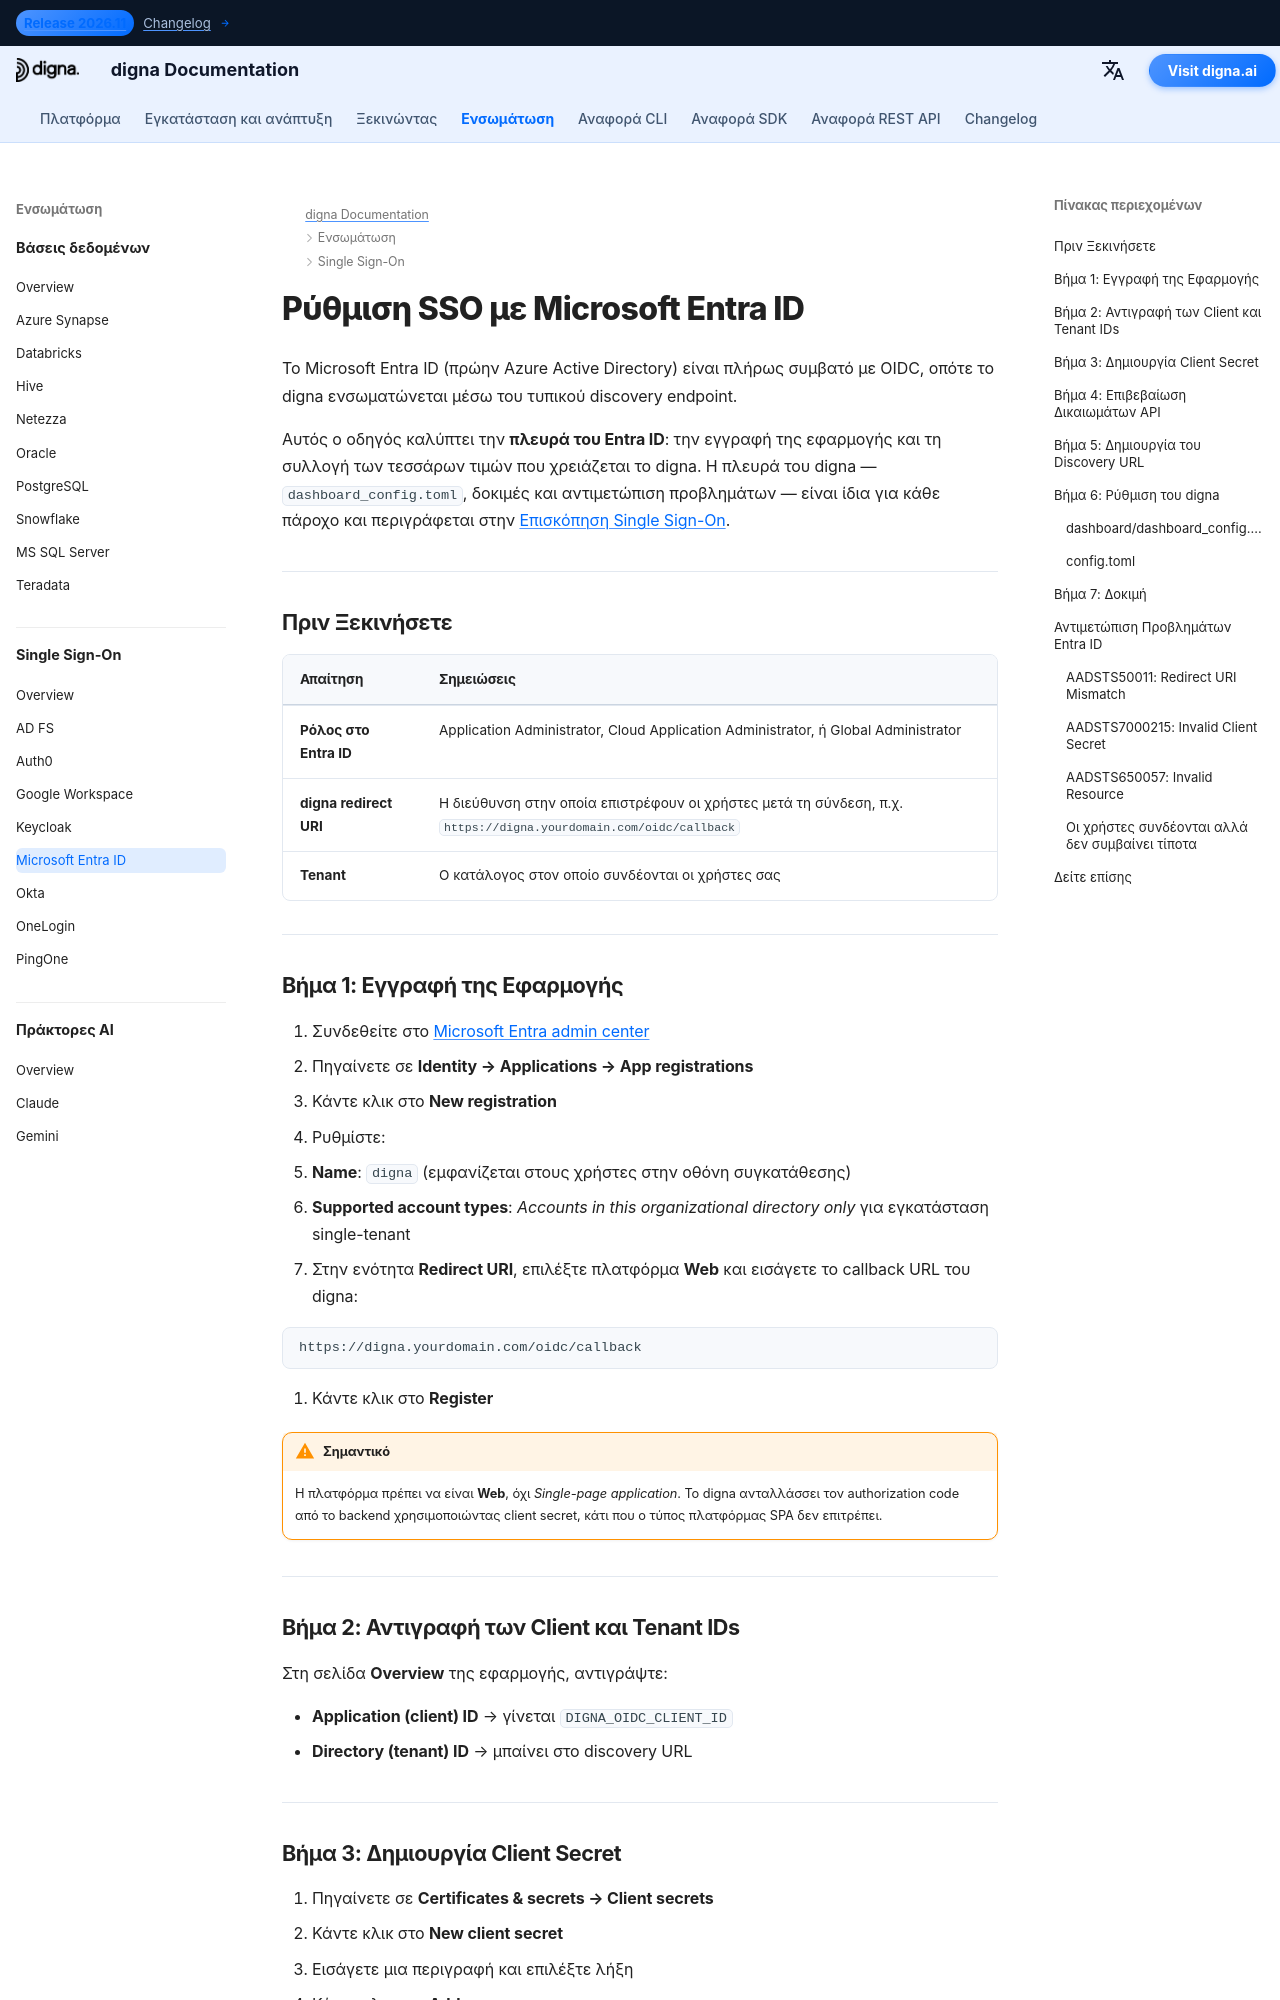

repository: dignaai/digna-docs · page: el/sso/microsoft_entra_id_sso_guide/index.html · generator: mkdocs

---
title: Microsoft Entra ID SSO – Ενσωμάτωση Single Sign-On | τεκμηρίωση digna
description: Ρυθμίστε το Single Sign-On για το digna με το Microsoft Entra ID (πρώην Azure AD) χρησιμοποιώντας OpenID Connect — εγγραφή εφαρμογής, redirect URI, client secret, tenant ID και η αντίστοιχη ρύθμιση στο digna.
image: /assets/logo_square.png
keywords: digna sso, microsoft entra id, azure ad sso, ενσωμάτωση OIDC, εγγραφή εφαρμογής, εταιρική πιστοποίηση
---

# Ρύθμιση SSO με Microsoft Entra ID

Το Microsoft Entra ID (πρώην Azure Active Directory) είναι πλήρως συμβατό με OIDC, οπότε το digna ενσωματώνεται μέσω του τυπικού discovery endpoint.

Αυτός ο οδηγός καλύπτει την **πλευρά του Entra ID**: την εγγραφή της εφαρμογής και τη συλλογή των τεσσάρων τιμών που χρειάζεται το digna. Η πλευρά του digna — `dashboard_config.toml`, δοκιμές και αντιμετώπιση προβλημάτων — είναι ίδια για κάθε πάροχο και περιγράφεται στην [Επισκόπηση Single Sign-On](overview.md).

---

## Πριν Ξεκινήσετε

| Απαίτηση | Σημειώσεις |
|---|---|
| **Ρόλος στο Entra ID** | Application Administrator, Cloud Application Administrator, ή Global Administrator |
| **digna redirect URI** | Η διεύθυνση στην οποία επιστρέφουν οι χρήστες μετά τη σύνδεση, π.χ. `https://digna.yourdomain.com/oidc/callback` |
| **Tenant** | Ο κατάλογος στον οποίο συνδέονται οι χρήστες σας |

---

## Βήμα 1: Εγγραφή της Εφαρμογής

1. Συνδεθείτε στο [Microsoft Entra admin center](https://entra.microsoft.com)
2. Πηγαίνετε σε **Identity → Applications → App registrations**
3. Κάντε κλικ στο **New registration**
4. Ρυθμίστε:
   - **Name**: `digna` (εμφανίζεται στους χρήστες στην οθόνη συγκατάθεσης)
   - **Supported account types**: *Accounts in this organizational directory only* για εγκατάσταση single-tenant
5. Στην ενότητα **Redirect URI**, επιλέξτε πλατφόρμα **Web** και εισάγετε το callback URL του digna:

```
https://digna.yourdomain.com/oidc/callback
```

6. Κάντε κλικ στο **Register**

!!! warning "Σημαντικό"

    Η πλατφόρμα πρέπει να είναι **Web**, όχι *Single-page application*. Το digna ανταλλάσσει τον authorization code από το backend χρησιμοποιώντας client secret, κάτι που ο τύπος πλατφόρμας SPA δεν επιτρέπει.

---

## Βήμα 2: Αντιγραφή των Client και Tenant IDs

Στη σελίδα **Overview** της εφαρμογής, αντιγράψτε:

- **Application (client) ID** → γίνεται `DIGNA_OIDC_CLIENT_ID`
- **Directory (tenant) ID** → μπαίνει στο discovery URL

---
